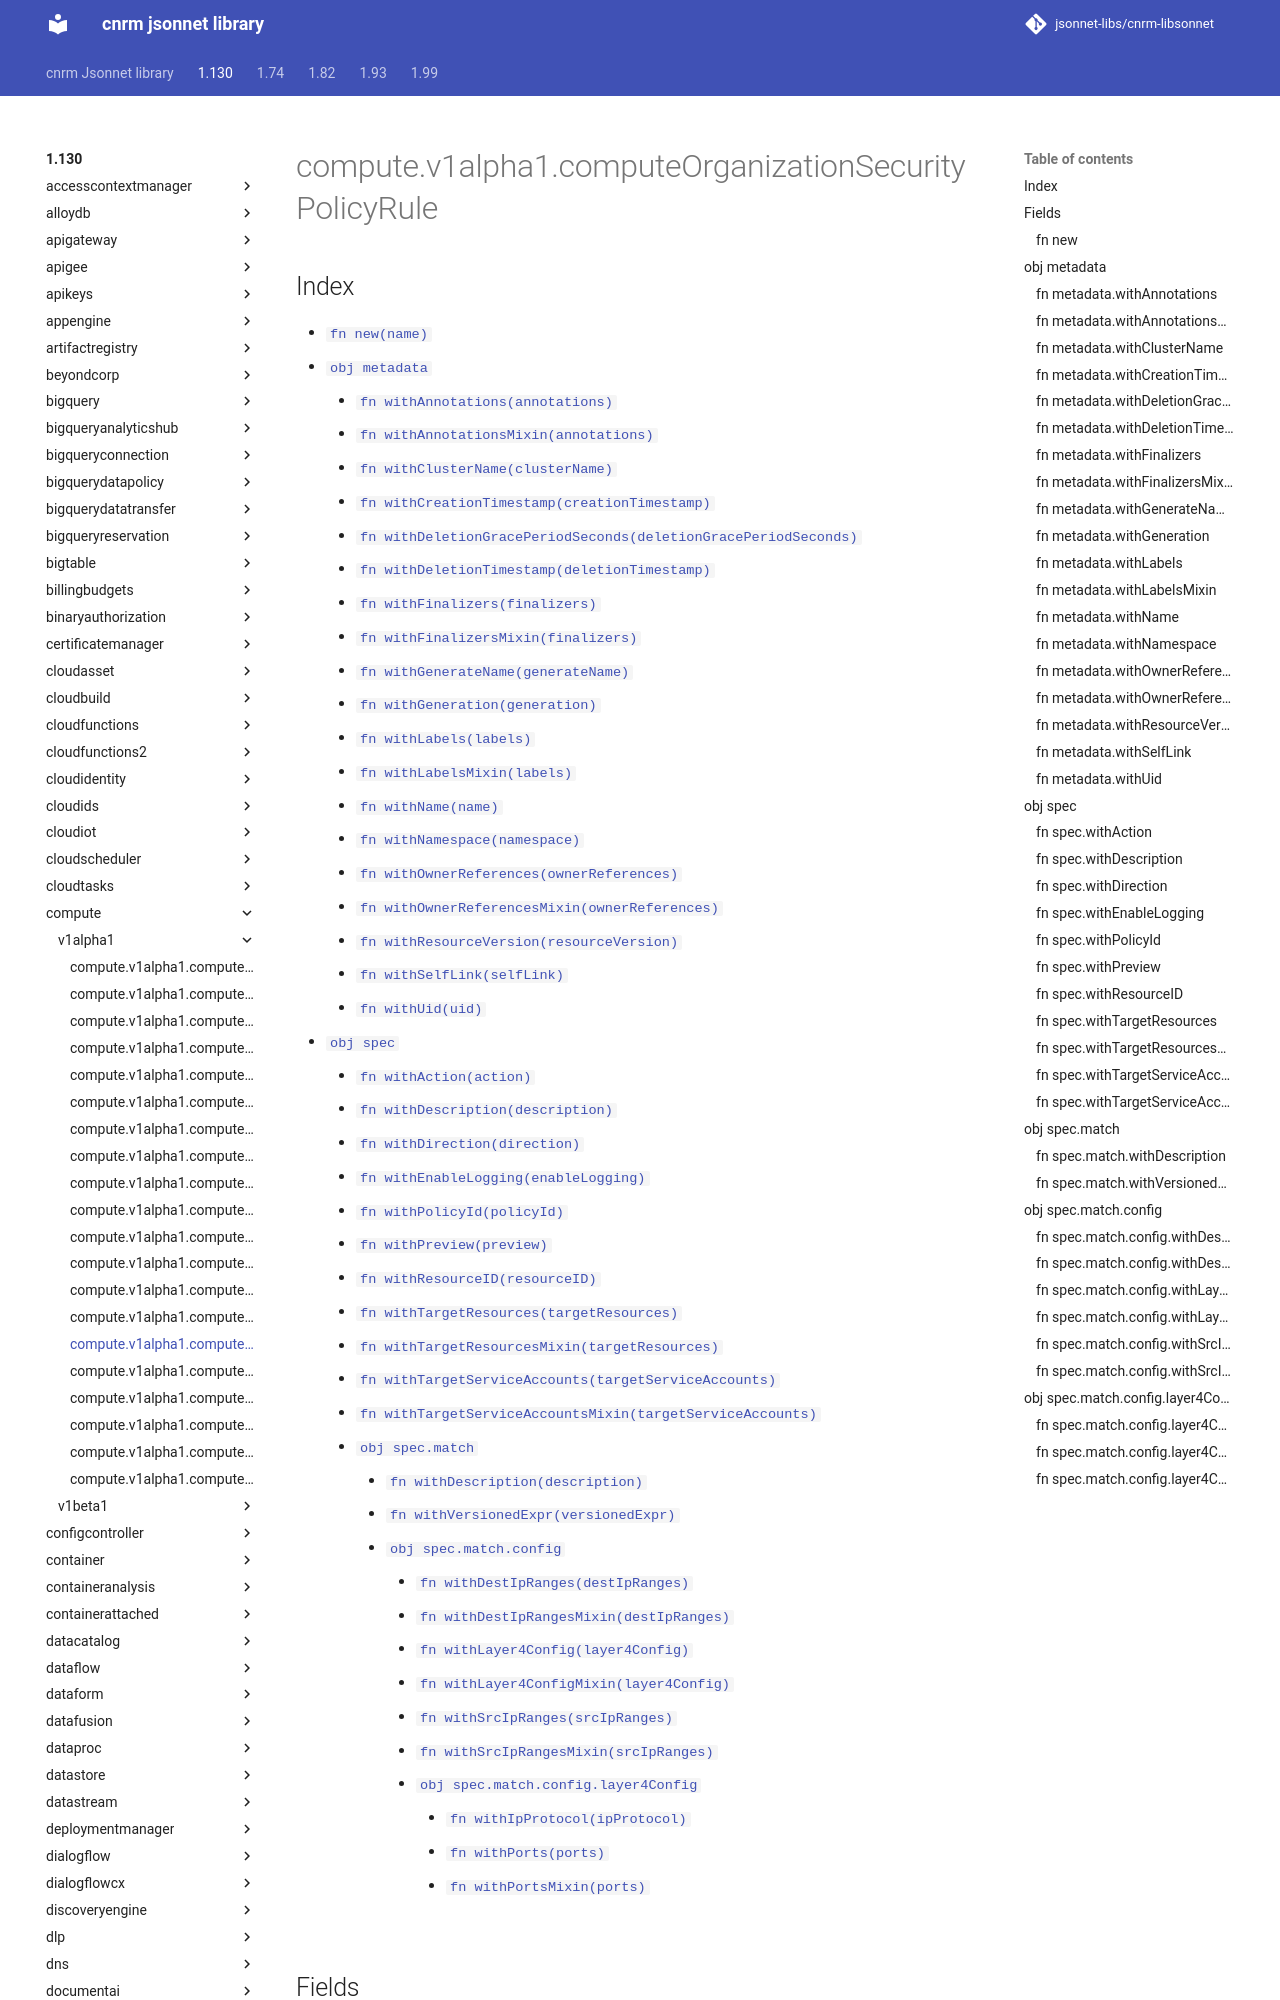

repository: jsonnet-libs/cnrm-libsonnet · page: 1.130/compute/v1alpha1/computeOrganizationSecurityPolicyRule/index.html · generator: mkdocs

---
permalink: /1.130/compute/v1alpha1/computeOrganizationSecurityPolicyRule/
---

# compute.v1alpha1.computeOrganizationSecurityPolicyRule



## Index

* [`fn new(name)`](#fn-new)
* [`obj metadata`](#obj-metadata)
  * [`fn withAnnotations(annotations)`](#fn-metadatawithannotations)
  * [`fn withAnnotationsMixin(annotations)`](#fn-metadatawithannotationsmixin)
  * [`fn withClusterName(clusterName)`](#fn-metadatawithclustername)
  * [`fn withCreationTimestamp(creationTimestamp)`](#fn-metadatawithcreationtimestamp)
  * [`fn withDeletionGracePeriodSeconds(deletionGracePeriodSeconds)`](#fn-metadatawithdeletiongraceperiodseconds)
  * [`fn withDeletionTimestamp(deletionTimestamp)`](#fn-metadatawithdeletiontimestamp)
  * [`fn withFinalizers(finalizers)`](#fn-metadatawithfinalizers)
  * [`fn withFinalizersMixin(finalizers)`](#fn-metadatawithfinalizersmixin)
  * [`fn withGenerateName(generateName)`](#fn-metadatawithgeneratename)
  * [`fn withGeneration(generation)`](#fn-metadatawithgeneration)
  * [`fn withLabels(labels)`](#fn-metadatawithlabels)
  * [`fn withLabelsMixin(labels)`](#fn-metadatawithlabelsmixin)
  * [`fn withName(name)`](#fn-metadatawithname)
  * [`fn withNamespace(namespace)`](#fn-metadatawithnamespace)
  * [`fn withOwnerReferences(ownerReferences)`](#fn-metadatawithownerreferences)
  * [`fn withOwnerReferencesMixin(ownerReferences)`](#fn-metadatawithownerreferencesmixin)
  * [`fn withResourceVersion(resourceVersion)`](#fn-metadatawithresourceversion)
  * [`fn withSelfLink(selfLink)`](#fn-metadatawithselflink)
  * [`fn withUid(uid)`](#fn-metadatawithuid)
* [`obj spec`](#obj-spec)
  * [`fn withAction(action)`](#fn-specwithaction)
  * [`fn withDescription(description)`](#fn-specwithdescription)
  * [`fn withDirection(direction)`](#fn-specwithdirection)
  * [`fn withEnableLogging(enableLogging)`](#fn-specwithenablelogging)
  * [`fn withPolicyId(policyId)`](#fn-specwithpolicyid)
  * [`fn withPreview(preview)`](#fn-specwithpreview)
  * [`fn withResourceID(resourceID)`](#fn-specwithresourceid)
  * [`fn withTargetResources(targetResources)`](#fn-specwithtargetresources)
  * [`fn withTargetResourcesMixin(targetResources)`](#fn-specwithtargetresourcesmixin)
  * [`fn withTargetServiceAccounts(targetServiceAccounts)`](#fn-specwithtargetserviceaccounts)
  * [`fn withTargetServiceAccountsMixin(targetServiceAccounts)`](#fn-specwithtargetserviceaccountsmixin)
  * [`obj spec.match`](#obj-specmatch)
    * [`fn withDescription(description)`](#fn-specmatchwithdescription)
    * [`fn withVersionedExpr(versionedExpr)`](#fn-specmatchwithversionedexpr)
    * [`obj spec.match.config`](#obj-specmatchconfig)
      * [`fn withDestIpRanges(destIpRanges)`](#fn-specmatchconfigwithdestipranges)
      * [`fn withDestIpRangesMixin(destIpRanges)`](#fn-specmatchconfigwithdestiprangesmixin)
      * [`fn withLayer4Config(layer4Config)`](#fn-specmatchconfigwithlayer4config)
      * [`fn withLayer4ConfigMixin(layer4Config)`](#fn-specmatchconfigwithlayer4configmixin)
      * [`fn withSrcIpRanges(srcIpRanges)`](#fn-specmatchconfigwithsrcipranges)
      * [`fn withSrcIpRangesMixin(srcIpRanges)`](#fn-specmatchconfigwithsrciprangesmixin)
      * [`obj spec.match.config.layer4Config`](#obj-specmatchconfiglayer4config)
